pico-8 play session: hold ← + tap ❎

[t = 1 s] hold ← ~1s, tap ❎ ~2×
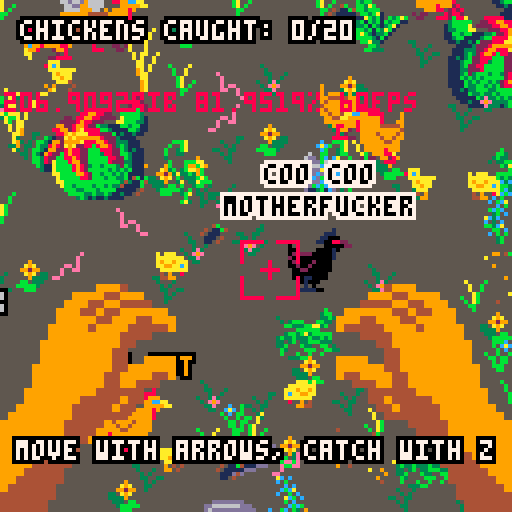
[t = 2 s] hold ← ~2s, tap ❎ ~4×
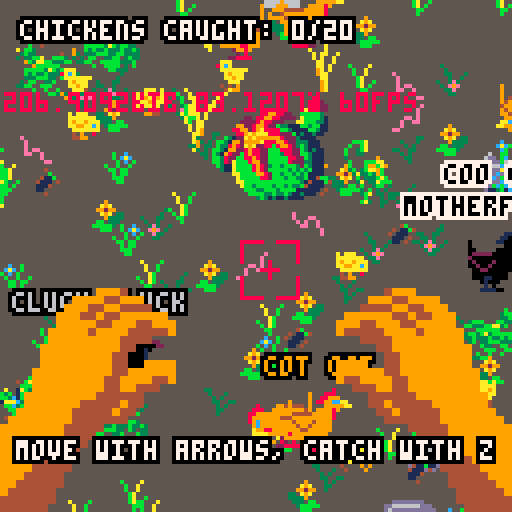
[t = 4 s] hold ← ~4s, tap ❎ ~7×
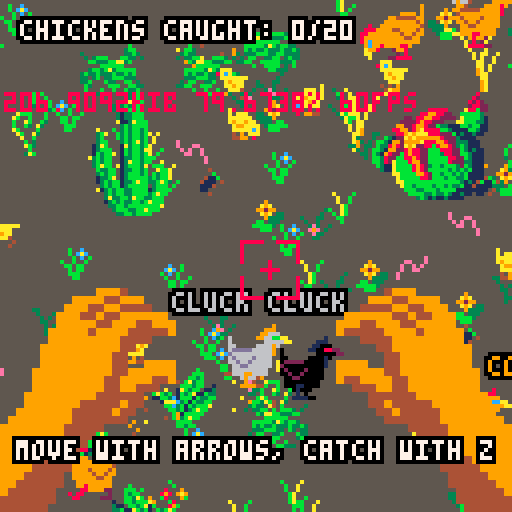
[t = 6 s] hold ← ~6s, tap ❎ ~10×
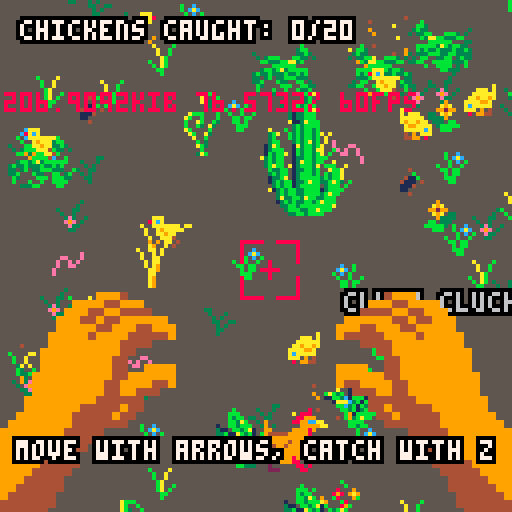
[t = 8 s] hold ← ~8s, tap ❎ ~14×
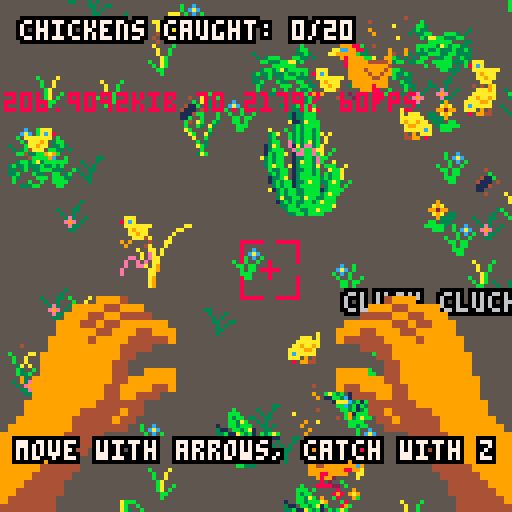

pico-8 cartridge
version 18
__lua__
-- chicken catcher simulator 3000
-- by cpiod and wickedwormwodd

function reinit()
 s=0
 tmsg=0
 sounddone=false -- for game over sfx
 score=0
 chick={}
 for i=1,nbchick do
  vx=rnd(.1)+.5
  vy=rnd(vx/2)
  if(rnd()<.5) vx=-vx
  if(rnd()<.5) vy=-vy
  add(chick,{x=m+rnd(sizex-2*m-16),y=m+rnd(sizey-2*m-16),vx=vx,vy=vy,s=1+flr(rnd(3)),t=rnd(3),t0=rnd(),c=rnd_state(ccolor),l=2})
 end
 hand_x=0
 hand_y=0
 hand_xo=0
 hand_yo=0
 camx=sizex/2-64
 camy=sizey/2-64

end

function _init()
-- state: 0=menu
-- 1=game
-- 2=capturing
-- 3=captured

-- chicken status:
-- 1=move
-- 2=peck
-- 3=stop
-- 4=run
-- 5=flee
 nbchick=20
 sizex=128*3 -- pen size
 sizey=128*3
 sounds={"","","","coo coo",""} -- line 1
 sounds2={"cot cot","tock tock","kokkokko","motherfucker","cluck cluck"} -- line 2
 -- sprites for each chicken state
 animation={{8,6,40},{10,12},{6},{36,8},{42,44}}
 -- animation speed per state
 speed={4,5,1,7,5}
 ccolor={1,1,1,1,1,2,3,4,5,5,5}
 plants={}
 insects={}
 ins_spr={2,18,38,54}
 ins_speed={0,.1,.2,.1}
 m=50 -- bounce margin
 next_state={{2,2,4,3},{1,1,3},{1,3},{1,1,2,3},{1,1,2,3}}
 len_state={2,4,2,1,3}
 for i=1,10 do --4x4
  add(plants,{x=rnd(sizex-32),y=rnd(sizey-32),s=rnd_state({64,68}),m=rnd()<.5,l=4})
 end
 for i=1,100 do --2x2
  add(plants,{x=rnd(sizex-16),y=rnd(sizey-16),s=rnd_state({72,74,76,78,104,106,108,110,201,203,205}),m=rnd()<.5,l=2})
 end
 for i=1,500 do --1x1
  add(plants,{x=rnd(sizex-8),y=rnd(sizey-8),s=rnd_state({233,234,235,236,237}),m=rnd()<.5,l=1})
 end
 sort_by_y(plants)
 
 for i=1,100 do
  add(insects,{x=rnd(sizex),y=rnd(sizey),s=1+flr(rnd(4)),m=rnd()<.5,t0=rnd(),v=.5+rnd(1),l=1})
 end
 sort_by_y(insects)
 
 reinit()
end

-- sort by their y value
function sort_by_y(t)
 for i=#t,2,-1 do
  done=true
  for j=1,i-1 do
   if t[j+1].y+t[j+1].l*8<t[j].y+t[j].l*8 then
    t[j+1],t[j]=t[j],t[j+1]
    done=false
   end
  end
  if(done) return
 end
end

function _update60()
	if s==0 then
	 -- title
	 if btnp(🅾️) then
	  s=1
	  tmsg=t()+5
	 end
	elseif s==1 then
	 -- capture
	 if btnp(🅾️) then
	  -- reset the game
	  if #chick==0 then
	   reinit()
	   return
	  else
	   -- update hand position and make run
	   hand_xo=20 hand_yo=-20 s=2 make_run()
	  end
	 end
	 -- controls
	 if(btn(⬆️)) camy-=5
	 if(btn(⬇️)) camy+=5
	 if(btn(⬅️)) camx-=5
	 if(btn(➡️)) camx+=5
	 
	 -- move camera
	 if(camx<0) camx=0
	 if(camx>sizex-128) camx=sizex-128
	 if(camy<0) camy=0
	 if(camy>sizey-128) camy=sizey-128
	 
	elseif s==3 and t()>ts then
	 -- end of capturing animation
  hand_xo=0
  hand_yo=0
  s=1
 end
 
 -- update hand position
 if(hand_x<hand_xo) hand_x+=2
 if(hand_y>hand_yo) hand_y-=4

 if(hand_x>hand_xo) hand_x-=1
 if(hand_y<hand_yo) hand_y+=1

 -- hand are ready to capture
 if s==2 and hand_x==hand_xo and hand_y==hand_yo then
  c=chk_capture()
  if c!=nil then
   -- a chicken is captured!
   del(chick,c)
   captured=c
   score+=1
   s=3
   ts=t()+1
   sfx(0)
  else 
   -- no chicken :(
   hand_xo=0
   hand_yo=0
   s=1
  end
 end

 for i in all(insects) do
  -- update insects position
  local mult=i.m and 1 or -1
  i.x+=mult*ins_speed[i.s]*i.v
  -- bounce
  if(i.x<2) i.m=true
  if(i.x>sizex-10) i.m=false
 end

 for c in all(chick) do
  -- change chicken state
  if c.t<t() then
   c.s=rnd_state(next_state[c.s])
   c.t=t()+len_state[c.s]+rnd(1)
  end
  -- chicken moving
  if c.s==1 then -- walk
   c.x+=c.vx
   c.y+=c.vy
  elseif c.s==4 then -- run
   c.x+=3*c.vx
   c.y+=3*c.vy
  elseif c.s==5 then -- fly
   c.x+=5*c.vx
   c.y+=8*c.vy
  end
  
  -- bounce
  if c.x<m then
   c.vx=abs(c.vx)
  elseif c.x>sizex-m-16 then
   c.vx=-abs(c.vx)
  end
  if c.y<m then
   c.vy=abs(c.vy)
  elseif c.y>sizey-m-16 then
   c.vy=-abs(c.vy)
  end
 end
end

-- get a random value of a table
function rnd_state(t)
 return t[ceil(rnd(#t))]
end

function _draw()
	cls(5) -- background
	
 -- peck sfx
	if(#chick>0 and rnd()>1-#chick*0.001) sfx(rnd_state({1,2}))
	
	-- share if cupturing
	if s==3 then
 	camera(camx+rnd(6)-3,camy+rnd(6)-3)
 else
  camera(camx,camy)
 end
	
	for e in all(plants) do
	 if(is_on_screen(e.x,e.y,e.l)) spr(e.s,e.x,e.y,e.l,e.l,e.m)
	end
	
	-- insects
	for i in all(insects) do
	 if(is_on_screen(i.x,i.y,i.l)) spr(ins_spr[i.s]+flr((3*t()+i.t0)%2),i.x,i.y,1,1,i.m)
	end
	
	-- chickens
	sort_by_y(chick)
	for c in all(chick) do
	 set_color(c.c)
	 if(is_on_screen(c.x,c.y,c.l)) spr(anim(c.s,c.t0),c.x,c.y,2,2,c.vx>0)
	 if c.s==3 then
	  niceprint(sounds[c.c],nil,c.y-16,9,0,c.x+8)
   niceprint(sounds2[c.c],nil,c.y-8,9,0,c.x+8)	
  end
 end
 pal()

 -- shake if capturing
	if s==3 then
 	camera(rnd(6)-3,rnd(6)-3)
 else
  camera()
 end

	if s==1 then
	 spr(16,60,60,2,2) -- target
	end
	
	if s==1 or s==2 then -- hands
	 sspr(88,64,32,32,-20+hand_x,hand_y+70+abs(5*sin(.05*t())),64,64)
	 sspr(88,64,32,32,127-43-hand_x,hand_y+70+abs(5*sin(.05*t())),64,64,true)
	end
	
	if s==3 then -- hands with chicken
	 sspr(16,64,72,32,0,hand_y+70+abs(5*sin(.05*t())),128,64)	
	 set_color(captured.c)
	 sspr(0,96,72,32,0,hand_y+70+abs(5*sin(.05*t())),128,64)	
	 niceprint("+1",nil,40,8,0)
	 pal()
	end
	
	-- score
	if s==1 or s==2 or s==3 then
	 niceprint("chickens caught: "..score.."/"..nbchick,5,5,7,0)
	end
	
	-- game over message
	if #chick==0 and s!=3 then
	 if(not sounddone) sfx(3) sounddone=true
	 niceprint("well done.",nil,30,8,0)
	 niceprint("there are no more chickens",nil,37,8,0)
	 niceprint("on earth...",nil,44,8,0)
	 niceprint("press 🅾️/z to restart",nil,58,8,0)
	end
	
	-- controls message
	if s!=0 and t()<tmsg then
	 niceprint("move with arrows, catch with z",nil,110,7,0)
	end
	
	if s==0 then -- title
	 local space=10
	 niceprint("chicken",15+sin(t())*5,30,7,0)
	 niceprint("catcher",15+sin(t()+.2)*5,30+space,7,0)
	 niceprint("simulator",15+sin(t()+.4)*5,30+2*space,7,0)
	 niceprint("3000",15+sin(t()+.6)*5,30+3*space,7,0)
	 niceprint("press 🅾️/z to start",nil,90,t()%1>.5 and 7 or 8,0)
	 niceprint("by cpiod (code) and",nil,113,7,0)
	 niceprint("wickedwormwood (pixels)",nil,121,7,0)
	end
	camera()
	print(stat(0).."kib "..(100*stat(1)).."% "..stat(7).."fps",1,23,8)
end

-- check whether something is on screen
function is_on_screen(x,y,l)
 return x+8*l>camx and x<camx+128
 and y+8*l>camy and y<camy+128
end

-- set the color of a chicken
function set_color(c)
 if c==1 then
 -- orange
  pal()
 elseif c==2 then
	 -- albinos
	 pal()
	 pal(9,7)
	 pal(4,6)
	 pal(12,8)
	 pal(8,14)
	 pal(10,15)
 
 elseif c==3 then
 -- glas (green)
  pal()
  pal(9,11)
  pal(4,3)
  pal(12,1)
	 pal(8,12)
	 pal(2,1)
	 pal(10,3)
	 
	elseif c==4 then
	 -- black
	 pal()
  pal(9,0)
  pal(4,2)
  pal(12,8)
	 pal(8,1)
	 pal(2,0)
	 pal(10,2)
	 pal(0,7)
	
	elseif c==5 then
		 -- grey
	 pal()
  pal(9,6)
  pal(4,13)
  pal(12,11)
	 pal(8,9)
	 pal(2,4)
	 pal(10,10)
 end
end

-- print with shadow
function niceprint(s,x,y,c1,c2,center)
 center=center or 64
 x=x or center-#s*2
 for i=-1,1 do
  for j=-1,1 do
   print(s,x+i,j+y,c2)
  end
 end
 print(s,x,y,c1)
end

-- manhattan distance
function dist(x,y)
 return abs(x-(camx+64))+abs(y-(camy+64))
end

-- check if a chicken is captured
function chk_capture()
 local distmax=30
 local distbest=1000
 local best=nil
 for c in all(chick) do
  local d=dist(c.x,c.y)
  if d<distmax and d<distbest then
   best=c
   distbest=d
  end
 end
 return best
end

-- make the chickens close to (x,y) run
function make_run(x,y)
 local distmax=50
 for c in all(chick) do
  if dist(c.x,c.y)<distmax then
   c.s=5
   c.t=t()+len_state[c.s]+rnd(1)
  end
 end
end

-- get the animation sprite number
function anim(s,t0)
 local n=((t0+t())*speed[s])
 local l=#animation[s]
 return animation[s][1+ceil(n)%l]
end
__gfx__
000000000aaa0000000000000000000a000080000000000000008000000000000000800000000000000000000000000000000000000000000000000000000000
000000008aca0000000aaa0a000aaa0a000088800000000000008880000000000000888000000000000000000000000000000000000000000000000000000000
007007000aaaaaaa0aaaaaaa00aaaaaa000999880000000000099988000000000009998800000000000000000000000900000000000000090000000000000000
0007700000a9aaa0aaa9aa9a0aa9aa9a0aacc998800000090aacc998800000090aacc99880000009000000000000000900000000000000090000000000000000
0007700000aa9aa0acaa99aaaaaa99a0aa99999000000009aa99999000000009aa99999000000009000000000000000900000000009999090000000000000000
007007000009aa00aaaaaaa0acaaaaa0000989999000009900098999900000990009899990000099008000099444440900000009944444990000000000000000
000000000009040008009040aaa09040000089999944444900008999994444490000899999444449088800999999994900000099999999490000000000000000
00000000009944000009944008099440000089999999999400008999999999940000899999999994889999999999999400800999999999940000000000000000
88888800088888800aaa00000aaa0000000009999499994900000999949999490000099994999949899999994499994908889999449999490000000000000000
80000000000000808aca00008aca000000000999994994990000099999499499000009999949949989c999999949949988999999994994990000000000000000
80000000000000800aaaaaaa0aaaaaaa00000999999449900000099999944990000009999994499009c999999994499089999999999449900000000000000000
800000000000008000a9aaa000a9aaa00000009999998990000000999999999000000099999999900a9988999999999089c99999999999900000000000000000
800000000000008000aa9aa000aa9aa00000009999988890000000999988999000000099999899900aa009999988999009c99899998890000000000000000000
8000000800000080000aaa00000aaa4000000022999998800000000029989000000000009998800000a00000299890000a998000299800000000000000000000
0000000800000000040409009090000400020220000000800000000002080000000002022000080000000000020800000aa00000020800000000000000000000
00000888880000000040990009000040000022000000880000000002288880000000002200088800000000022888800000a00002288880000000000000000000
00000008000000000000000000000000000080000000000000000000000040000000800000000000000088000000044000008800000000000000000000000000
800000080000008000000000000000000000888000000000000b4000000b00000000888000000000000088800000499400cc8880000000000000000000000000
80000000000000800000000000000000000999880000000004b1104000b114000009998800000000000c98890004999400cc9889000000000000000000000000
800000000000008000000000000000000aacc9988000000900011104040111400aacc99880000009000999800049994000099980004000000000000000000000
80000000000000800000000000000000aa999990000000090040111000041110aa9999900000000940aa99994499994000aa9999449400000000000000000000
80000000000000800000000000000000000989999000009900040110000001100009899990000099994444999949940000004499994940000000000000000000
88888800088888800000000000000000000089999944444900000000000040000000899999444449499999999994400000049999999440000000000000000000
00000000000000000000000000000000000089999999999400000000000000000000899999999994044999999999440000499999999944000000000000000000
000000000000000000000000000000000000099994999949e0000000000000000000099994999949008444499994940000499999999494000000000000000000
0000000000000000000000000000000000000999994994990e000000e00000000000099999499499088899999949940004999999994994000000000000000000
0000000000000000000000000000000000000999999449900e000000e000ee000000099999944990000889999999940049994999999994000000000000000000
0000000000000000000000000000000000000098899999900e0ee0000e0e00e00000009999999990000008999999900049940889999990000000000000000000
0000000000000000000000000000000000000088999999900ee00e0000ee00e00000009989999990000000009992200044400088999000000000000000000000
00000000000000000000000000000000000008809999902200000e000000000e0000000889999220000000000000220200000008808000000000000000000000
000000000000000000000000000000000080880000000002000000ee0000000e0000808800000020000000000000002000000000880000000000000000000000
00000000000000000000000000000000000880000000022000000000000000000000088000002220000000000000020200000008088000000000000000000000
00000000000000033b000000000000000000000000000000000000000000000000000000000000000000000abbb00000000000000000000000000000c0000000
0000000000000033bba00000000000000000000000000000000000000000000000000000000b00000000000ab00b00000000000000000000000000bcac000000
00000000000000033b00000000000000000000000000000000000000000000000000000000bbb0000000000ab300b00000000000000000000000000bc0000000
000000000000003a3bb000000000000000000000000000000000000000000000000000000bb3b000000000003300b000000000000000b00000bb000bb0060000
00000000000003b3bbb00000000000000000000000000000000000000000000000000000ba3bb0000000000000003000000000000003bb000000bb00b0dd6000
000000000000033bbba0000000000000000008000000000000000000000000000000000bbb3bb0010000abbb000b00003000000000033b3000000bd6bdddd600
0000000000000133bbb0000000000000000002800000000000000000000000000000001ab3bb0113000ab00b000b00000303bbb000bb330300000dddd661d600
0000000000000133bbb000000000000000002828000000000000000000000000bab3b01b3ba11b33000b00ab00b3000000bb333bbaa3b0000000d1dddddd1d60
000000000000a113abbb0000000000000002288200000000000000000000000011bb3b1b3b1b33bb000b00b30a30000000000bbbbbb00000000d11ddddd61d60
00000000000003b3bbbb00000000000000022b88a00008888800000000000000001ab313b1b33bb0000ab0000b000000003bb3ba3bbbbb00000d111ddddd6160
0000000a000003b3bb3b00000000000000003bbbbb00228899880000000000000001ba3b1b3bbba00000ab00a30000003b33b333b33b3b00000d1111ddddd600
00000003ba0003b3bb3ba0000000000000013bbbba022228899880220000000000001b3313babb0000000a00b00000003303b033bbb333000000d1111dddd600
00000003b00003b3bb3b000000000000000133bbbaa000222889822220000000000001b13bbbb000000000b03000000033b000b3300bb03000000d111111d000
00000003bb0003b3ba3b00000000000000011bb3bb11133b2289982299000000000000133abb0000000000ab300000000b30000bbb00bb33000000dddddd0000
00000013ab0001a3bb3b000000000000000113bb11113bb8888a98299880000000000003bb0000000000000b000000000b000b00b00b00000000000000000000
00000013bbb001b3bb3a00000000000000001131131b222888aaa9a988000000000000333bb000000000003ab0000000000333bb000000000000000000000000
0000001b3bba01b3bb3b000000000000000000111132228999999a9a2213b00000aa0000000000a000000000c0ca000000000000000000000000000000000000
00000a3b3bb00133bb3b0000000000000000011133322899888a999929913bb00000aa0000000a00000000000b0c000000000000000000000000000000000000
0000003b3bb0013abb3b000a00000000000001113b328998b8822a9a289833b0000000a000000a000000000c0c00000000000000000000000000000000000000
0000003babb0a13bbb3a00bb00000000000011313b22888bbb228898229913bb0000000a0000a0000000000acbc0000000000000000000000000000000000000
0000000b33bb0133bb3b00abb000000000001113bb22883bbb228898b228913b0000000aa000a000000000c0b00c00000000000000000000000000000b000000
00000003b3bb013bbb3b0b3bb000000000001113b2288bbbbb228988bb2283bb00000000a000a00000000c0bca00000000000000000000000000000000b00000
0000000133ba013bbbbb0b3bba0000000000111332228bbbbb22998bbba283bb000000000a0aa00a0000000c0b00000000000dddddddd00000b0000080009000
000000013b3bb133babb03bab000000000001113b23bbb3bb32898bbbba113b0000000000a0a00a000000bcbc0000000000ddd6666666dd00b0000089809a900
000000003b3bb13bbbbb03bbb00000000000111b3b3b3bbbbb2898bbbba113000000000000aa00a00000003b0c00000000ddddddddddd6d00000900b80009b00
0000000a13b3bb33bbbb13bbb000000000001111b3b3bb3bb2899bbbbaa000000000000000aa0a000000ac3c000000000d1ddddddddddd600009a9000b800000
0000000003b3bb33bbbb3babb000000000001111b33bb3bbb288bbbbba00000000000000009a0a000000c030c00000000d11ddddddddd00000009b00089b0000
0000000003a33bb3abb33bbb000000000000011313bbbbbbbbbbbbbbaa00000000000000009aa0000000bb3ca00000000d111111ddd000000000000b00800000
00000000013b3b33bb3babbb00000000000001111b33b3bb3bbbb3bba000000000000000000aa000000000bb0c0000000dd11ddd0000000008b0b0b000000000
000000000033bb3bbbbbbbba0000000000000011111bbbb3bbb33bbb00000000000000000009a00000000c0b0b00000000ddd000000000008a80a00000000000
000000000003bbb33bbabbb0000000000000000113113b33b33bbbb000000000000000000009a00000000003b000000000000000000000000809a9000bb00000
00000000000033bb3bbbb000000000000000000001111311313b300000000000000000000009a00000000003b000000000000000000000000000900000000000
00000000000000000000000000000000000299994440000000000000000000000000000000000000000000000000000000000000000000999400000000000000
00000000000000000000000000000000002999449944000000000000000000444999900000000000000000000000000000000000000999944999000000000000
00000000000000000000000000000000002994499499400000000000000004499449990000000000000000000000000000000000009994499444400000000000
00000000000000000000000000000000029999994999400000000000000049949944999000000000000000000000000000000000099944944999999000000000
00000000000000000000000000000000299999994999400000000000000049994999999000000000000000000000000000000000099999449994499900000000
00000000000000000000000000000000299999949994000000000000000049994999999900000000000000000000000000000000999994999944444900000000
00000000000000000000000000000002999999999994000000000000000004999499999900000000000000000000000000000000999999999444400000000000
00000000000000000000000000000002999999999940000000000000000004999999999990000000000000000000000000000009999999999440000000000000
00000000000000000000000000000002999999999944400000000000000000499999999990000000000000000000000000000009999999994400000000000000
00000000000000000000000000000029999999999949940000000000000044499999999990000000000000000000000000000009999999994400999900000000
00000000000000000000000000000029999999999999940000000000000499499999999999000000000000000000000000000099999999994499999900000000
00000000000000000000000000000029999999999999440000000000000499999999999999000000000000000000000000000099999999944999944900000000
00000000000000000000000000000299999999999499400000000000000449999999999999000000000000000000000000000099999999944994440000000000
00000000000000000000000000000299999999994494400000000000000049949999999999900000000000000000000000000999999999444444000000000000
00000000000000000000000000002999999999944944000000000000000004944999999999900000000000000000000000000999999944444944000000000000
00000000000000000000000000029999999999944440000000000000000004494499999999990000000000000000000000009999999444449440000000000000
00000000000000000000000000099999999999440000000000000000000000444499999999999000000000000000000000099999999444444400000000000000
00000000000000000000000000999999999994400000000000000000000000000449999999999900000000000000000000999999994444400000000000000000
00000000000000000000000009999999999944000000000000000000000000000044999999999990000000000000000009999999994444000000000000000000
00000000000000000000000099999999999440000000000000000000000000000004499999999999000000000000000099999999944440000000000000000000
00000000000000000000000999999999499440000000000000000000000000000000449999999999900000000000000999999999444400000000000000000000
00000000000000000000109999999994994400000000000000000000000000000000449949999999990000000000009999999994444400000000000000000000
00000000000000000001599999999949944000000000000000000000000000000000044994999999999010000001099999999944444000000000000000000000
00000000000000000015199999999449944000000000000000000000000000000000004499499999999951000015999999999444440000000000000000000000
00000000000000000151199999994499440000000000000000000000000000000000004499449999999915100151999999994444440000000000000000000000
00000000000000000511119999944999440000000000000000000000000000000000000449944999999911511511999999944444400000000000000000000000
00000000000000000111119999444994400000000000000000000000000000000000000449994499999111155111199999444444400000000000000000000000
00000000000000000011511114449944400000000000000000000000000000000000000044994449999111111111119994444444000000000000000000000000
00000000000000000011551111449444000000000000000000000000000000000000000044499444111151100115111144444444000000000000000000000000
00000000000000000001155111111444100000000000000000000000000000000000000004449441111551100115511114444440000000000000000000000000
00000000000000000000005551111111100000000000000000000000000000000000000014441111115511000011551111114441000000000000000000000000
00000000000000000000000000000000000000000000000000000000000000000000000011111111555000000000055511111111000000000000000000000000
00000000000000000000000000000099088888888000000000000000000000000000000000000000000000000000000000000000000000000000000000000000
00000000009990000000000000000998888889999999000000000000000000000000000000000000000000000000000000000040000000000000000000000000
00000000009999999900000000000999888999994999900000000000000000000000000000000000000000000000040000000000009904000000000000000000
000000000002999990000000000002949999999499990000000000000000000000000000440000009000000000000000000a0000a00000000000000000000000
000000000002299900000000000002294999994c9999000000000000000000000000000000000000090000000000090000000000000000000900000000000000
00000000000022990000000000002229c499999cc992000000000000200000000000000000a00004000000000000009000000000009000000000000000000000
0000000000000020000000000000222c99999999992220000000000029000000000000000000004000000000000000000000a000000000000000000000000000
0000000000099990000000000002222999aa99999992200000000000029000000000000000000000000000000000000000000000000000000000000000000000
000000099999929000000000000002299aaa999999992200000000000299000000000000000000000a000000000000400000000000000900a000000a00000000
00000099999229000000000000000092aa999999999900000000000002299900000000000000a00000000000a000000000000090000000000000000000000000
00000000222229000000000000000099929988999990000000000000002299990000000000000099000040090000000000040090000000000000900000000000
0000000000000900000000000000009999298889999000000000000000222999990000000000000000004090000900a000000000000000000900000000000000
00000000000090000000000000000999999998889990000000000000002900299900000000a0000a000000000090000000000000000000a00900000000000000
00000000000990000000000000000999999999999992000000000000000290000000000000000000000000000000900000000000000000000000000000000000
00000000002200000000000000002999999999999992200000000000000229000000000000000000000a00000004000000000000000400000000000000000000
00000000000000000000000000022299999999999992200000000000000022999900000000000000000000000000000000000000000000000000040000000000
00000000000000000000000022222999998999999922200000000000000002299000000000b00c00030000000009000000a0000b000000000000000000000000
00000000000000000000000092229999998899988200000000000000000000000000000000b0cac00030000000a9a000000a00b0330000000000000000000000
000000000000000000000000099998899998898822000000000000000000000000000000000b0c0b0033000309929900000a00b0030003000000000000000000
000000000000000000000000000998889998888222000000000000000000000000000000b00b00b00003003000a9a0330000ab00003030000000000000000000
0000000000000000000000000000098899998822200000000000000000000000000000000bb0bb003003e300000933330b00ab00003300330000000000000000
00000000000000000000000000000088899988888800000000000000000000000000000000b0bb00030e9e000bb0333000b0ab00000303000000000000000000
00000000000000000000000000000008880880222000000000000000000000000000000000bbb0000033e000bbbbb300000bb000000330000000000000000000
000000000000000000000000000000008888002220000000000000000000000000000000000bb0000003300000bbb0000000b000000300000000000000000000
00000000000000000000000000000000088800020000000000000000000000000000000000000000000000000000000000000000000000000000000000000000
00000000000000000000000000000000008000220000000000000000000000000000000000000000000000000000000000000000000000000000000000000000
00000000000000000000000000000000000000220222200000000000000000000000000000000000000000000000000000000000000000000000000000000000
00000000000000000000000000000000000000022220000000000000000000000000000000000000000000000000000000000000000000000000000000000000
00000000000000000000000000000000000000020022000000000000000000000000000000000000000000000000000000000000000000000000000000000000
00000000000000000000000000000000000000022002000000000000000000000000000000000000000000000000000000000000000000000000000000000000
00000000000000000000000000000000000000002000000000000000000000000000000000000000000000000000000000000000000000000000000000000000
